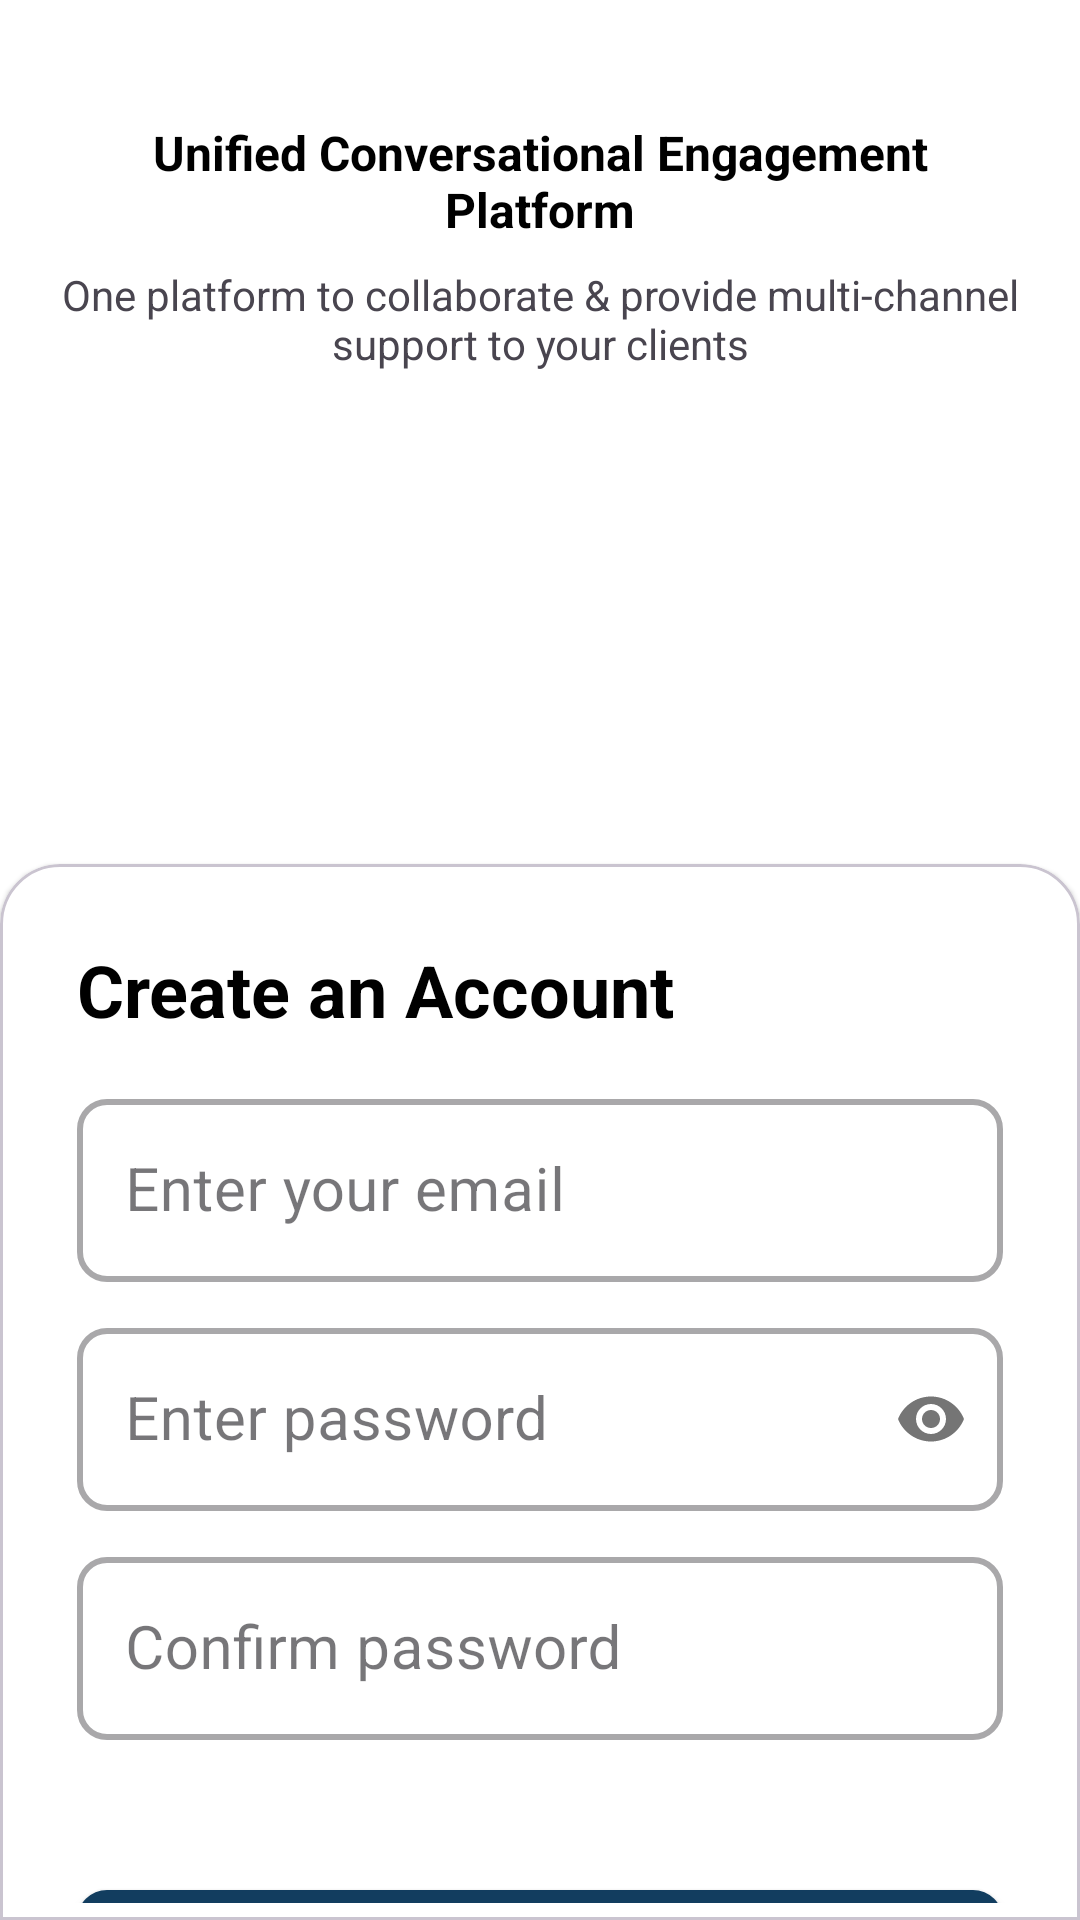

Android layout source for this screen:
<!-- AndroidManifest.xml: application theme Theme.UnifyDream -->
<!-- res/layout/activity_signup.xml -->
<?xml version="1.0" encoding="utf-8"?>
<androidx.constraintlayout.widget.ConstraintLayout xmlns:android="http://schemas.android.com/apk/res/android"
    xmlns:app="http://schemas.android.com/apk/res-auto"
    xmlns:tools="http://schemas.android.com/tools"
    android:id="@+id/mainSignupView"
    android:layout_width="match_parent"
    android:layout_height="match_parent"
    android:background="@color/cardview_light_background"
    tools:context="ui.SignupActivity">

    <ImageView
        android:id="@+id/ivSignup"
        android:layout_width="wrap_content"
        android:layout_height="wrap_content"
        android:contentDescription="@string/image"
        android:layout_marginTop="20dp"
        app:layout_constraintEnd_toEndOf="parent"
        app:layout_constraintStart_toStartOf="parent"
        app:layout_constraintTop_toTopOf="parent"
        app:srcCompat="@drawable/login_bg" />

    <TextView
        android:id="@+id/tvSignupAppHeader"
        android:layout_width="match_parent"
        android:layout_height="wrap_content"
        android:text="@string/app_header_title"
        android:textColor="@color/black"
        android:textSize="16sp"
        android:textStyle="bold"
        android:layout_marginStart="20dp"
        android:layout_marginEnd="20dp"
        android:layout_marginTop="20dp"
        android:gravity="center"
        app:layout_constraintEnd_toEndOf="parent"
        app:layout_constraintStart_toStartOf="parent"
        app:layout_constraintTop_toBottomOf="@+id/ivSignup" />

    <TextView
        android:id="@+id/tvSignupAppSubheader"
        android:layout_width="match_parent"
        android:layout_height="wrap_content"
        android:layout_marginStart="20dp"
        android:layout_marginEnd="20dp"
        android:layout_marginTop="8dp"
        android:gravity="center"
        android:text="@string/app_sub_header_title"
        android:textSize="14sp"
        app:layout_constraintEnd_toEndOf="parent"
        app:layout_constraintStart_toStartOf="parent"
        app:layout_constraintTop_toBottomOf="@+id/tvSignupAppHeader" />

    <androidx.constraintlayout.widget.Guideline
        android:id="@+id/guidelineSignup"
        android:layout_width="wrap_content"
        android:layout_height="wrap_content"
        android:orientation="horizontal"
        app:layout_constraintGuide_percent=".45" />

    <com.google.android.material.card.MaterialCardView
        android:id="@+id/cardView_createAccount"
        android:layout_width="match_parent"
        android:layout_height="0dp"
        app:layout_constraintBottom_toBottomOf="parent"
        app:layout_constraintTop_toTopOf="@+id/guidelineSignup"
        app:cardBackgroundColor="@color/white"
        app:cardPreventCornerOverlap="true"
        style="@style/custom_card_view_style">

        <androidx.constraintlayout.widget.ConstraintLayout
            android:layout_width="match_parent"
            android:layout_height="match_parent">

            <TextView
                android:id="@+id/tvCreateAccount"
                android:layout_width="wrap_content"
                android:layout_height="wrap_content"
                android:layout_marginStart="20dp"
                android:layout_marginTop="20dp"
                android:text="Create an Account"
                android:textColor="@color/black"
                android:textSize="24sp"
                android:textStyle="bold"
                app:layout_constraintStart_toStartOf="parent"
                app:layout_constraintTop_toTopOf="parent" />

            <com.google.android.material.textfield.TextInputLayout
                android:id="@+id/tilSignupEmail"
                style="@style/Widget.MaterialComponents.TextInputLayout.OutlinedBox"
                android:layout_width="match_parent"
                android:layout_height="wrap_content"
                android:layout_marginStart="@dimen/start_end_margin"
                android:layout_marginTop="15dp"
                android:layout_marginEnd="@dimen/start_end_margin"
                app:boxCornerRadiusBottomEnd="@dimen/til_radius"
                app:boxCornerRadiusBottomStart="@dimen/til_radius"
                app:boxCornerRadiusTopEnd="@dimen/til_radius"
                app:boxCornerRadiusTopStart="@dimen/til_radius"
                app:boxStrokeWidth="2dp"
                app:layout_constraintEnd_toEndOf="parent"
                app:layout_constraintStart_toStartOf="parent"
                app:layout_constraintTop_toBottomOf="@id/tvCreateAccount">

                <EditText
                    android:id="@+id/etSignupEmail"
                    android:layout_width="match_parent"
                    android:layout_height="wrap_content"
                    android:drawableStart="@drawable/outline_email"
                    android:drawablePadding="8dp"
                    android:hint="@string/prompt_email"
                    android:inputType="textEmailAddress"
                    android:textSize="@dimen/et_text_size" />

            </com.google.android.material.textfield.TextInputLayout>

            <com.google.android.material.textfield.TextInputLayout
                android:id="@+id/tilSignupPassword"
                style="@style/Widget.MaterialComponents.TextInputLayout.OutlinedBox"
                android:layout_width="match_parent"
                android:layout_height="wrap_content"
                android:layout_marginStart="@dimen/start_end_margin"
                android:layout_marginTop="10dp"
                android:layout_marginEnd="@dimen/start_end_margin"
                app:boxCornerRadiusBottomEnd="@dimen/til_radius"
                app:boxCornerRadiusBottomStart="@dimen/til_radius"
                app:boxCornerRadiusTopEnd="@dimen/til_radius"
                app:boxCornerRadiusTopStart="@dimen/til_radius"
                app:boxStrokeWidth="2dp"
                app:layout_constraintEnd_toEndOf="parent"
                app:layout_constraintStart_toStartOf="parent"
                app:layout_constraintTop_toBottomOf="@id/tilSignupEmail"
                app:passwordToggleEnabled="true">

                <EditText
                    android:id="@+id/etSignupPassword"
                    android:layout_width="match_parent"
                    android:layout_height="wrap_content"
                    android:drawableStart="@drawable/outline_lock"
                    android:drawablePadding="8dp"
                    android:hint="Enter password"
                    android:inputType="textPassword"
                    android:textSize="@dimen/et_text_size" />

            </com.google.android.material.textfield.TextInputLayout>

            <com.google.android.material.textfield.TextInputLayout
                android:id="@+id/tilConfirmPassword"
                style="@style/Widget.MaterialComponents.TextInputLayout.OutlinedBox"
                android:layout_width="match_parent"
                android:layout_height="wrap_content"
                android:layout_marginStart="@dimen/start_end_margin"
                android:layout_marginTop="10dp"
                android:layout_marginEnd="@dimen/start_end_margin"
                app:boxCornerRadiusBottomEnd="@dimen/til_radius"
                app:boxCornerRadiusBottomStart="@dimen/til_radius"
                app:boxCornerRadiusTopEnd="@dimen/til_radius"
                app:boxCornerRadiusTopStart="@dimen/til_radius"
                app:boxStrokeWidth="2dp"
                app:layout_constraintEnd_toEndOf="parent"
                app:layout_constraintStart_toStartOf="parent"
                app:layout_constraintTop_toBottomOf="@id/tilSignupPassword">

                <EditText
                    android:id="@+id/etConfirmPassword"
                    android:layout_width="match_parent"
                    android:layout_height="wrap_content"
                    android:drawableStart="@drawable/outline_lock"
                    android:drawablePadding="8dp"
                    android:hint="Confirm password"
                    android:inputType="textPassword"
                    android:textSize="@dimen/et_text_size" />

            </com.google.android.material.textfield.TextInputLayout>

            <androidx.appcompat.widget.AppCompatButton
                android:id="@+id/btnRegister"
                android:layout_width="match_parent"
                android:layout_height="wrap_content"
                android:layout_marginStart="20dp"
                android:layout_marginTop="50dp"
                android:layout_marginEnd="20dp"
                android:background="@drawable/button_bg"
                android:text="Register"
                android:textAllCaps="false"
                android:textColor="@color/white"
                android:textSize="22sp"
                android:textStyle="bold"
                app:layout_constraintEnd_toEndOf="parent"
                app:layout_constraintStart_toStartOf="parent"
                app:layout_constraintTop_toBottomOf="@id/tilConfirmPassword" />

            <LinearLayout
                android:id="@+id/llLogin"
                android:layout_width="match_parent"
                android:layout_height="wrap_content"
                android:layout_marginStart="20dp"
                android:layout_marginTop="15dp"
                android:layout_marginEnd="20dp"
                android:gravity="center"
                android:orientation="horizontal"
                app:layout_constraintEnd_toEndOf="parent"
                app:layout_constraintStart_toStartOf="parent"
                app:layout_constraintTop_toBottomOf="@id/btnRegister">

                <TextView
                    android:id="@+id/tvAlreadyUser"
                    android:layout_width="wrap_content"
                    android:layout_height="wrap_content"
                    android:text="Already an user? "
                    android:textSize="18sp" />

                <TextView
                    android:id="@+id/tvLogin"
                    android:layout_width="wrap_content"
                    android:layout_height="wrap_content"
                    android:text="Login"
                    android:textColor="#123d5f"
                    android:textSize="18sp"
                    android:textStyle="bold" />

            </LinearLayout>

        </androidx.constraintlayout.widget.ConstraintLayout>
    </com.google.android.material.card.MaterialCardView>
</androidx.constraintlayout.widget.ConstraintLayout>
<!-- resources referenced by this layout -->
<resources>
  <color name="black">#FF000000</color>
  <color name="white">#FFFFFFFF</color>
  <dimen name="et_text_size">20sp</dimen>
  <dimen name="start_end_margin">20dp</dimen>
  <dimen name="til_radius">10dp</dimen>
  <!-- drawable button_bg (drawable) -->
  <?xml version="1.0" encoding="utf-8"?>
  <shape xmlns:android="http://schemas.android.com/apk/res/android"
      android:shape="rectangle">
      <solid android:color="#123d5f"/>
      <corners android:radius="10dp"/>
  </shape>
  <string name="app_header_title">Unified Conversational Engagement Platform</string>
  <string name="app_sub_header_title">One platform to collaborate &amp; provide multi-channel support to your clients</string>
  <string name="image">image</string>
  <string name="prompt_email">Enter your email</string>
  <style name="custom_card_view_style" parent="Widget.MaterialComponents.CardView">
          <item name="shapeAppearanceOverlay">@style/custom_card_view</item>
      </style>
  <style name="Theme.UnifyDream" parent="Base.Theme.UnifyDream" />
  <style name="custom_card_view" parent="">
          <item name="cornerFamily">rounded</item>
          <item name="cornerSizeTopLeft">20dp</item>
          <item name="cornerSizeTopRight">20dp</item>
          <item name="cornerSizeBottomLeft">0dp</item>
          <item name="cornerSizeBottomRight">0dp</item>
      </style>
  <style name="Base.Theme.UnifyDream" parent="Theme.Material3.Light.NoActionBar">
          
          
          
          <item name="android:statusBarColor">@color/white</item>
      </style>
</resources>
